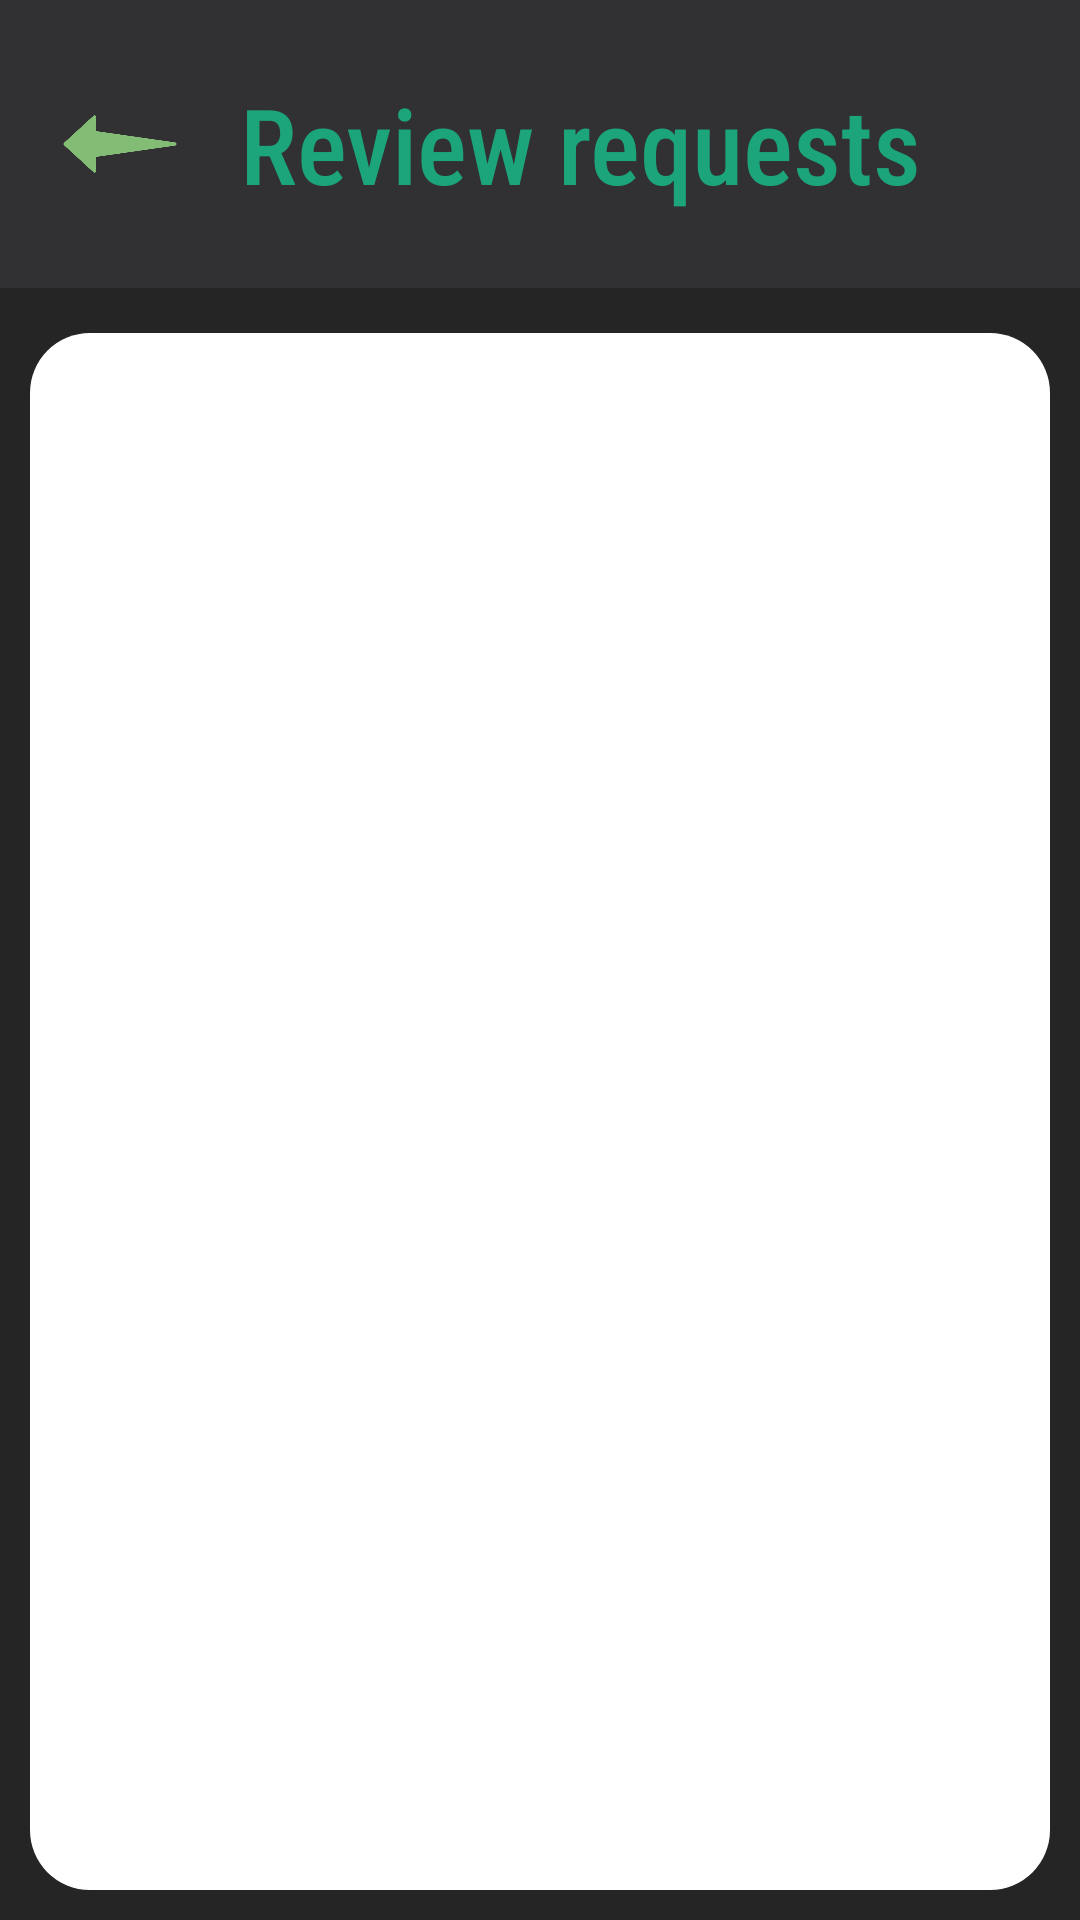

Here is an Android app screen rendered from its layout file. Give the layout XML and the strings, colors and styles it references.
<!-- AndroidManifest.xml: application theme Theme.Facultymanagement -->
<!-- res/layout/activity_retrieving_leave_form8.xml -->
<LinearLayout
    xmlns:android="http://schemas.android.com/apk/res/android"
    android:layout_width="match_parent"
    android:layout_height="match_parent"
    android:padding="0dp"
    android:background="@color/bbblack"
    android:orientation="vertical">

    <LinearLayout
        android:layout_width="match_parent"
        android:layout_height="96dp"
        android:background="@drawable/topbanner2"
        android:orientation="horizontal"
        android:padding="10dp">

        <ImageView
            android:id="@+id/menu"
            android:layout_width="40dp"
            android:layout_height="40dp"
            android:layout_gravity="center"
            android:layout_marginStart="10dp"
            android:src="@drawable/left" />

        <TextView
            android:layout_width="match_parent"
            android:layout_height="wrap_content"
            android:text="Review requests"
            android:layout_marginStart="20dp"
            android:layout_gravity="center"
            android:textSize="35dp"
            android:textColor="@color/black"
            android:fontFamily="sans-serif-condensed-medium"/>

    </LinearLayout>

    <LinearLayout
        android:layout_width="match_parent"
        android:layout_height="match_parent"
        android:padding="10dp"
        android:background="@color/bbblack"
        android:orientation="vertical">

    <LinearLayout
        android:layout_width="match_parent"
        android:layout_height="match_parent"
        android:layout_marginTop="5dp"
        android:background="@drawable/profilebg123"
        android:orientation="vertical">


    <ListView
        android:id="@+id/listView"
        android:layout_width="match_parent"
        android:layout_height="match_parent"
        android:dividerHeight="5dp"
        android:padding="6dp"/>

    </LinearLayout>

</LinearLayout>
</LinearLayout>
<!-- resources referenced by this layout -->
<resources>
  <color name="bbblack">#252525</color>
  <color name="black">#1CA47B</color>
  <!-- drawable left: png bitmap (drawable, 5347 bytes) -->
  <!-- drawable profilebg123 (drawable) -->
  <?xml version="1.0" encoding="utf-8"?>
  <selector xmlns:android="http://schemas.android.com/apk/res/android">
  
      <item>
  
          <shape android:shape="rectangle">
              <corners android:radius="20dp"/>
              <gradient
                  android:startColor="@color/white"
                  android:endColor="@color/white">
              </gradient>
  
          </shape>
  
      </item>
  
  </selector>
  <!-- drawable topbanner2 (drawable) -->
  <?xml version="1.0" encoding="utf-8"?>
  <selector xmlns:android="http://schemas.android.com/apk/res/android">
  
      <item>
  
          <shape android:shape="rectangle">
              <corners
                  android:topLeftRadius="0dp"
                  android:topRightRadius="0dp"/>
              <solid android:color="#313134"/>
  
          </shape>
  
      </item>
  </selector>
  <style name="Theme.Facultymanagement" parent="Base.Theme.Facultymanagement" />
  <color name="white">#FFFFFF</color>
  <style name="Base.Theme.Facultymanagement" parent="Theme.Material3.DayNight.NoActionBar">
          
          
      </style>
</resources>
